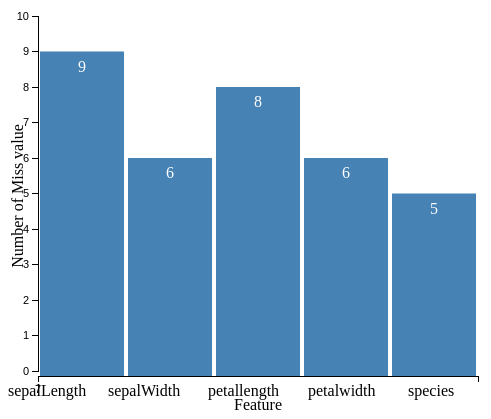
D3 v3 page, settled after 360 driven frames (6 s of simulated time); the page loaded 1 data file(s).


    var w = 500;
    var h = 200;
    var barPadding = 1;

    var x = d3.scale.linear()
        .domain([0, 10])
        .range([0, w]);

    var y = d3.scale.linear()
        .domain([0, ])
        .range([h, 0]);

    var xAxis = d3.svg.axis()
        .scale(x)
        .orient("bottom");

    var yAxis = d3.svg.axis()
        .scale(y)
        .orient("left")
        .tickFormat(d3.format("%"));

    d3.csv("data_generated.csv", function(error, data) {
        if (error) throw error;

        data.forEach(function(d) {
            d.sepalLength = +d["sepalLength"];
            d.sepalWidth = +d["sepalWidth"];
            d.petalLength = +d["petalLength"];
            d.petalWidth = +d["petalWidth"];
            d.species = d["species"];
        });

        var dataset = []

        function misscal(name) {
            sum = 0
            if (name != "species") {
                for (var i = 0; i < data.length; i++) {
                    if (isNaN(data[i][name])) {
                        sum += 1;
                    }
                }
                return sum
            } else {
                for (var i = 0; i < data.length; i++) {
                    console.log("ssssssssssssssssss")
                        // console.log(data[i][name])
                    if (data[i][name] === "NaN") {
                        sum += 1
                        console.log("ahhahahahahahhahaha", sum)
                    }
                }
                return sum
            }
        }
        dataset.push(misscal("sepalLength"));
        dataset.push(misscal("sepalWidth"))
        dataset.push(misscal("petalLength"))
        dataset.push(misscal("petalWidth"))
        dataset.push(misscal("species"))
        console.log(dataset)


        //画布大小
        var width = 500;
        var height = 400;

        var svg = d3.select("body")
            .append("svg")
            .attr("width", width)
            .attr("height", height + 15);

        var padding = {
            left: 30,
            right: 30,
            top: 20,
            bottom: 20
        };

        var xScale = d3.scale.ordinal()
            .domain(d3.range(dataset.length))
            .rangeRoundBands([0, width - padding.left - padding.right]);


        var yScale = d3.scale.linear()
            .domain([0, d3.max(dataset) + 1])
            .range([height - padding.top - padding.bottom - 5, 0]);

        //定义x轴
        var xAxis = d3.svg.axis()
            .scale(xScale)
            .orient("bottom")
            .tickValues([7])



        //定义y轴
        var yAxis = d3.svg.axis()
            .scale(yScale)
            .orient("left");

        //矩形之间的空白
        var rectPadding = 4;

        //添加矩形元素
        var rects = svg.selectAll(".MyRect")
            .data(dataset)
            .enter()
            .append("rect")
            .attr("class", "MyRect")
            .attr("transform", "translate(" + padding.left + "," + padding.top + ")")
            .attr("x", function(d, i) {
                return xScale(i) + rectPadding / 2;
            })
            .attr("y", function(d) {
                return yScale(d);
            })
            .attr("width", xScale.rangeBand() - rectPadding)
            .attr("height", function(d) {
                return height - padding.top - padding.bottom - yScale(d);
            })

        //add text to the bar
        var texts = svg.selectAll(".MyText")
            .data(dataset)
            .enter()
            .append("text")
            .attr("class", "MyText")
            .attr("transform", "translate(" + padding.left + "," + padding.top + ")")
            .attr("x", function(d, i) {
                return xScale(i) + rectPadding / 2;
            })
            .attr("y", function(d) {
                return yScale(d);
            })
            .attr("dx", function() {
                return (xScale.rangeBand() - rectPadding) / 2;
            })
            .attr("dy", function(d) {
                return 20;
            })
            .text(function(d) {
                return d;
            });

        //添加x轴
        for (var i = 0; i < 5; i++) {
            svg.append("text")
                .attr("x", 100 * i)
                .attr("y", 400)
                .text(function() {
                    if (i == 0) {
                        return "sepalLength"
                    }
                    if (i == 1) {
                        return "sepalWidth"
                    }
                    if (i == 2) {
                        return "petallength"
                    }
                    if (i == 3) {
                        return "petalwidth"
                    }
                    if (i == 4) {
                        return "species"
                    }
                })
        }

        svg.append("g")
            .attr("class", "axis")
            .attr("transform", "translate(" + padding.left + "," + (height - padding.bottom) + ")")
            .call(xAxis);


        //添加y轴
        svg.append("g")
            .attr("class", "axis")
            .attr("transform", "translate(" + padding.left + "," + padding.top + ")")
            .call(yAxis);


        svg.append("text")
            .attr("text-anchor", "middle") // this makes it easy to centre the text as the transform is applied to the anchor
            .attr("transform", "translate(" + (padding.left / 2) + "," + (height / 2) + ")rotate(-90)") // text is drawn off the screen top left, move down and out and rotate
            .text("Number of Miss value ");

        svg.append("text")
            .attr("text-anchor", "middle") // this makes it easy to centre the text as the transform is applied to the anchor
            .attr("transform", "translate(" + (width / 2) + "," + (height + 20 - (padding.left / 5)) + ")") // centre below axis
            .text("Feature");
    })
    

### data: data_generated.csv
sepalLength, sepalWidth, petalLength, petalWidth, species
5.1, 3.5, 1.4, 0.2, NaN
4.9, 3, 1.4, 0.2, setosa
4.7, 3.2, 1.3, 0.2, setosa
4.6, 3.1, 1.5, 0.2, NaN
5, 3.6, 1.4, 0.2, setosa
5.4, 3.9, 1.7, 0.4, setosa
4.6, 3.4, 1.4, NaN, setosa
5, NaN, 1.5, 0.2, setosa
4.4, 2.9, 1.4, 0.2, setosa
NaN, 3.1, 1.5, 0.1, setosa
5.4, 3.7, 1.5, 0.2, setosa
4.8, 3.4, 1.6, 0.2, setosa
4.8, 3, NaN, 0.1, setosa
4.3, 3, 1.1, 0.1, setosa
5.8, 4, 1.2, 0.2, setosa
NaN, 4.4, 1.5, 0.4, setosa
5.4, 3.9, 1.3, 0.4, setosa
5.1, 3.5, NaN, 0.3, setosa
NaN, 3.8, 1.7, 0.3, setosa
5.1, 3.8, 1.5, 0.3, setosa
5.4, 3.4, 1.7, 0.2, setosa
5.1, 3.7, NaN, 0.4, setosa
4.6, 3.6, 1, 0.2, setosa
5.1, 3.3, 1.7, NaN, setosa
4.8, 3.4, 1.9, 0.2, setosa
NaN, 3, 1.6, 0.2, setosa
5, 3.4, NaN, 0.4, setosa
5.2, 3.5, 1.5, 0.2, setosa
5.2, 3.4, 1.4, 0.2, setosa
4.7, 3.2, 1.6, 0.2, setosa
4.8, 3.1, 1.6, 0.2, setosa
NaN, 3.4, 1.5, 0.4, setosa
5.2, 4.1, 1.5, 0.1, setosa
5.5, 4.2, 1.4, 0.2, setosa
4.9, 3.1, 1.5, 0.2, setosa
5, 3.2, 1.2, 0.2, setosa
5.5, 3.5, 1.3, 0.2, setosa
4.9, 3.6, 1.4, 0.1, setosa
4.4, 3, 1.3, 0.2, setosa
5.1, 3.4, 1.5, 0.2, setosa
5, 3.5, 1.3, 0.3, NaN
4.5, 2.3, 1.3, 0.3, setosa
4.4, 3.2, 1.3, 0.2, setosa
5, 3.5, 1.6, 0.6, setosa
5.1, 3.8, 1.9, 0.4, setosa
4.8, 3, 1.4, 0.3, setosa
5.1, 3.8, 1.6, 0.2, setosa
4.6, 3.2, 1.4, 0.2, setosa
5.3, 3.7, 1.5, 0.2, setosa
5, 3.3, 1.4, 0.2, setosa
7, 3.2, 4.7, 1.4, versicolor
6.4, 3.2, 4.5, 1.5, versicolor
6.9, 3.1, 4.9, 1.5, versicolor
5.5, 2.3, 4, 1.3, versicolor
6.5, 2.8, 4.6, NaN, versicolor
5.7, 2.8, 4.5, 1.3, versicolor
6.3, 3.3, 4.7, 1.6, versicolor
4.9, 2.4, 3.3, 1, versicolor
6.6, 2.9, 4.6, 1.3, versicolor
5.2, 2.7, 3.9, 1.4, versicolor
... 90 more rows